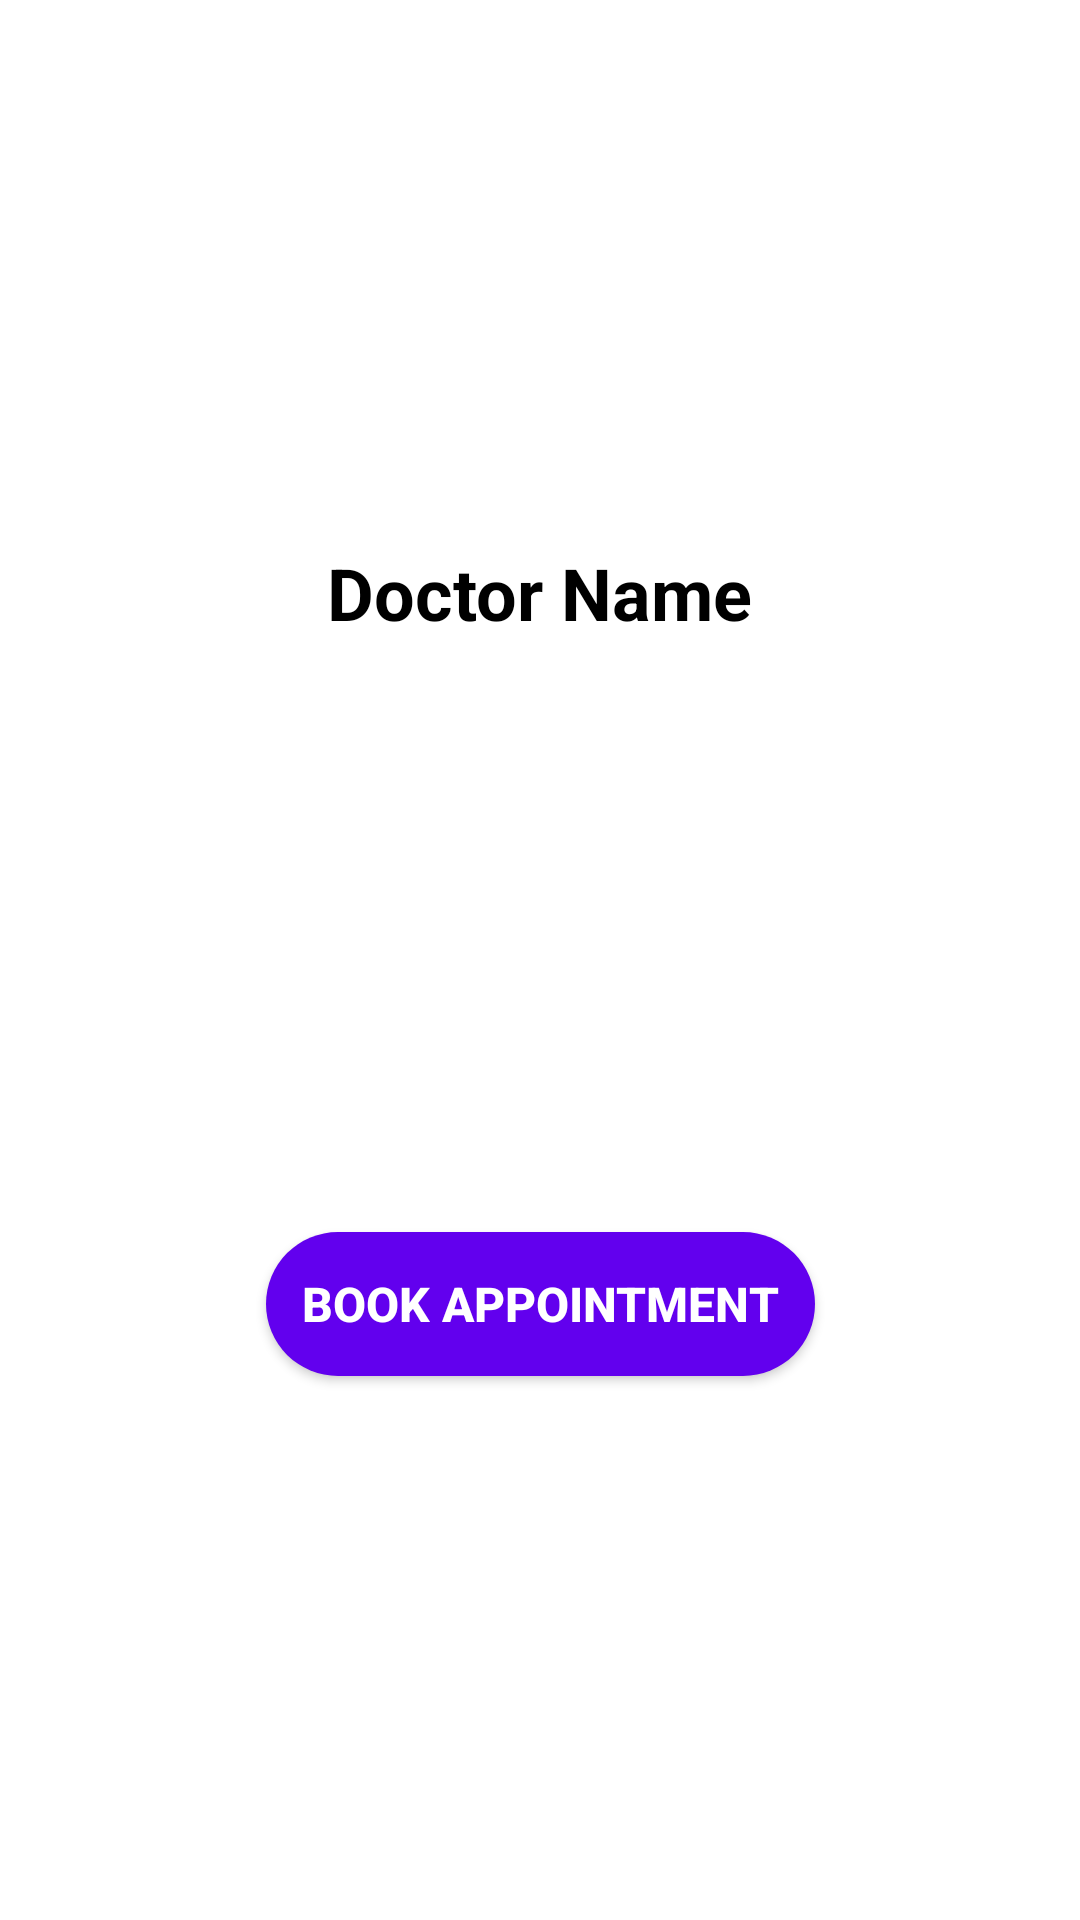

Here is an Android app screen rendered from its layout file. Give the layout XML and the strings, colors and styles it references.
<!-- AndroidManifest.xml: application theme AppTheme -->
<!-- res/layout/activity_doctor_profile.xml -->
<?xml version="1.0" encoding="utf-8"?>
<androidx.constraintlayout.widget.ConstraintLayout xmlns:android="http://schemas.android.com/apk/res/android"
    xmlns:app="http://schemas.android.com/apk/res-auto"
    android:layout_width="match_parent"
    android:layout_height="match_parent"
    android:background="@android:color/white">

    
    <TextView
        android:id="@+id/doctorNameText"
        android:layout_width="wrap_content"
        android:layout_height="wrap_content"
        android:textSize="24sp"
        android:textStyle="bold"
        android:text="Doctor Name"
        android:textColor="@android:color/black"
        app:layout_constraintTop_toTopOf="parent"
        app:layout_constraintBottom_toTopOf="@+id/bookAppointmentBtn"
        app:layout_constraintStart_toStartOf="parent"
        app:layout_constraintEnd_toEndOf="parent"
        android:paddingBottom="16dp"/>

    
    <Button
        android:id="@+id/bookAppointmentBtn"
        android:layout_width="wrap_content"
        android:layout_height="wrap_content"
        android:text="Book Appointment"
        android:textSize="16sp"
        android:textStyle="bold"
        android:padding="12dp"
        android:background="@drawable/rounded_button"
        android:textColor="@android:color/white"
        app:layout_constraintTop_toBottomOf="@id/doctorNameText"
        app:layout_constraintStart_toStartOf="parent"
        app:layout_constraintEnd_toEndOf="parent"
        app:layout_constraintBottom_toBottomOf="parent"/>

</androidx.constraintlayout.widget.ConstraintLayout>
<!-- resources referenced by this layout -->
<resources>
  <!-- drawable rounded_button (drawable) -->
  <?xml version="1.0" encoding="utf-8"?>
  <shape xmlns:android="http://schemas.android.com/apk/res/android" android:shape="rectangle">
      <corners android:radius="50dp"/>
      <solid android:color="@color/purple_500"/>
  </shape>
  <style name="AppTheme" parent="Theme.MaterialComponents.Light.DarkActionBar">
          
          <item name="colorPrimary">@color/green</item>
          <item name="colorPrimaryDark">@color/primary_dark</item>
          <item name="colorAccent">@color/accent_material_dark</item>
      </style>
  <color name="purple_500">#6200EE</color>
  <color name="green">#328a4f</color>
  <color name="primary_dark">#ffc96500</color>
</resources>
